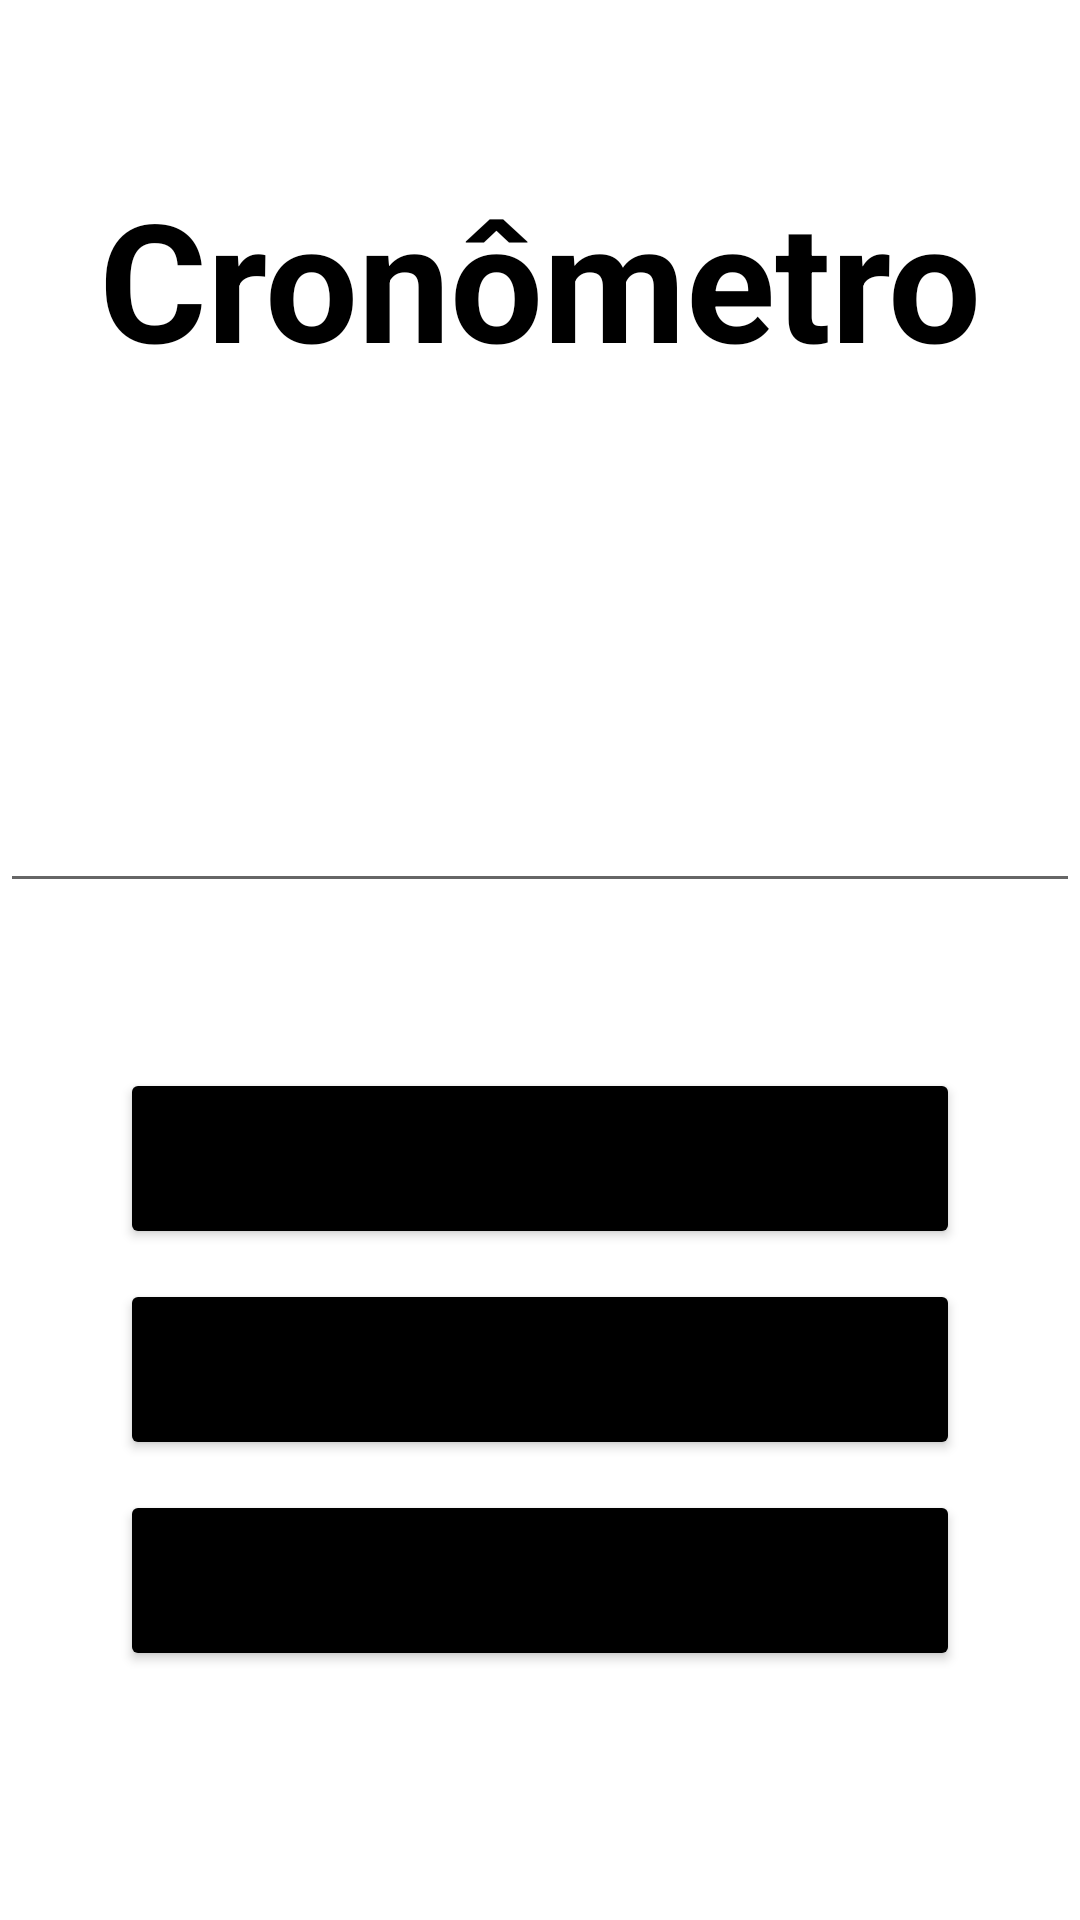

The Android layout XML behind this screen, and the referenced resources:
<!-- AndroidManifest.xml: application theme Theme.CronometroKotlinNovo -->
<!-- res/layout/activity_main.xml -->
<?xml version="1.0" encoding="utf-8"?>
<androidx.constraintlayout.widget.ConstraintLayout xmlns:android="http://schemas.android.com/apk/res/android"
    xmlns:app="http://schemas.android.com/apk/res-auto"
    xmlns:tools="http://schemas.android.com/tools"
    android:layout_width="match_parent"
    android:layout_height="match_parent"
    tools:context=".MainActivity">

    <TextView
        android:id="@+id/textView"
        android:layout_width="match_parent"
        android:layout_height="wrap_content"
        android:layout_marginTop="56dp"
        android:gravity="center"
        android:text="Cronômetro"
        android:textColor="@color/black"
        android:textSize="55dp"
        android:textStyle="bold"
        app:layout_constraintEnd_toEndOf="parent"
        app:layout_constraintHorizontal_bias="0.0"
        app:layout_constraintStart_toStartOf="parent"
        app:layout_constraintTop_toTopOf="parent" />

    <TextView
        android:id="@+id/txTempo"
        android:layout_width="0dp"
        android:layout_height="wrap_content"
        android:layout_marginTop="88dp"
        android:foregroundGravity="center"
        android:gravity="center"
        android:inputType="time"
        android:textStyle="bold"
        android:text=""
        android:textColor="@color/black"
        android:textSize="50dp"
        app:layout_constraintEnd_toEndOf="parent"
        app:layout_constraintStart_toStartOf="parent"
        app:layout_constraintTop_toBottomOf="@+id/textView" />

    <EditText
        android:id="@+id/editTempo"
        android:layout_width="0dp"
        android:layout_height="wrap_content"
        android:layout_marginTop="88dp"
        android:foregroundGravity="center"
        android:gravity="center"
        android:inputType="time"
        android:text=""
        android:textColor="@color/black"
        android:textStyle="bold"
        android:textSize="50dp"
        app:layout_constraintEnd_toEndOf="parent"
        app:layout_constraintStart_toStartOf="parent"
        app:layout_constraintTop_toBottomOf="@+id/textView" />

    <Button
        android:id="@+id/bt_pausar"
        android:layout_width="match_parent"
        android:layout_height="wrap_content"
        android:layout_marginStart="40dp"
        android:layout_marginTop="10dp"
        android:layout_marginEnd="40dp"
        android:backgroundTint="@color/black"
        android:text="Pausar"
        android:textSize="30dp"
        app:layout_constraintEnd_toEndOf="parent"
        app:layout_constraintStart_toStartOf="parent"
        app:layout_constraintTop_toBottomOf="@+id/bt_resetar" />        "


    <Button
        android:id="@+id/bt_resetar"
        android:layout_width="match_parent"
        android:layout_height="wrap_content"
        android:layout_marginStart="40dp"
        android:layout_marginTop="10dp"
        android:layout_marginEnd="40dp"
        android:backgroundTint="@color/black"
        android:text="Resetar"
        android:textSize="30dp"
        app:layout_constraintEnd_toEndOf="parent"
        app:layout_constraintStart_toStartOf="parent"
        app:layout_constraintTop_toBottomOf="@+id/bt_iniciar" />

    <Button
        android:id="@+id/bt_iniciar"
        android:layout_width="match_parent"
        android:layout_height="wrap_content"
        android:layout_marginStart="40dp"
        android:layout_marginTop="72dp"
        android:layout_marginEnd="40dp"
        android:backgroundTint="@color/black"
        android:text="Iniciar"
        android:textSize="30dp"
        app:layout_constraintEnd_toEndOf="parent"
        app:layout_constraintStart_toStartOf="parent"
        app:layout_constraintTop_toBottomOf="@+id/txTempo" />

</androidx.constraintlayout.widget.ConstraintLayout>
<!-- resources referenced by this layout -->
<resources>
  <style name="Theme.CronometroKotlinNovo" parent="Theme.MaterialComponents.DayNight.DarkActionBar">
          
          <item name="colorPrimary">@color/purple_500</item>
          <item name="colorPrimaryVariant">@color/purple_700</item>
          <item name="colorOnPrimary">@color/white</item>
          
          <item name="colorSecondary">@color/teal_200</item>
          <item name="colorSecondaryVariant">@color/teal_700</item>
          <item name="colorOnSecondary">@color/black</item>
          
          <item name="android:statusBarColor">?attr/colorPrimaryVariant</item>
          
      </style>
  <!-- not gathered from this repository: default colours our renderer supplied (Android Studio template values) -->
  <color name="purple_500">#FF6200EE</color>
  <color name="purple_700">#FF3700B3</color>
  <color name="teal_200">#FF03DAC5</color>
  <color name="teal_700">#FF018786</color>
  <color name="black">#FF000000</color>
  <color name="white">#FFFFFFFF</color>
</resources>
